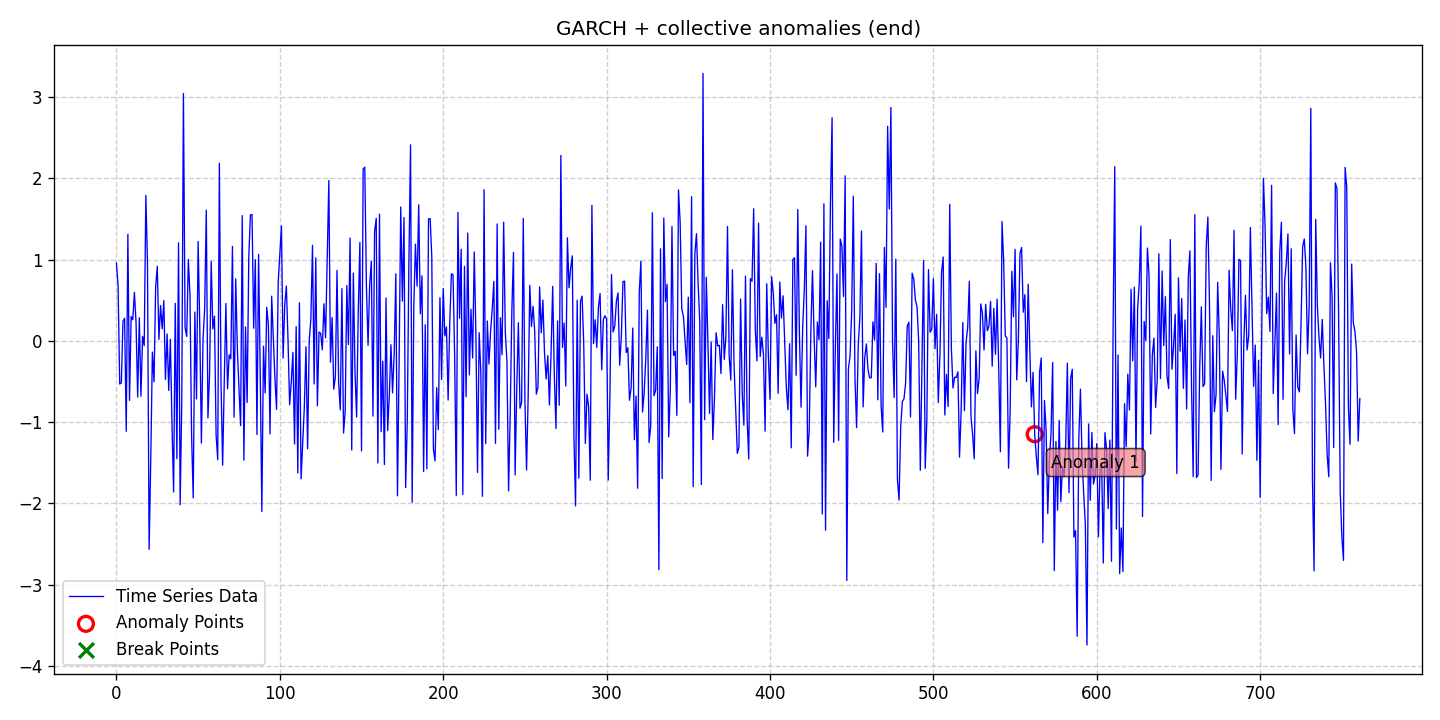

Values plotted in this chart, from the file beside it:
date, data, stationary, det_lin_up, det_lin_down, det_quad, det_cubic, det_exp, det_damped, stoc_trend, volatility, single_seas, multiple_seas, point_anom_single, point_anom_multi, collect_anom, context_anom, mean_shift, var_shift, trend_shift, point_anom_count, point_anom_location, point_anom_point, collect_anom_count
2020-01-01, 0.9573, 0, 0, 0, 0, 0, 0, 0, 0, 1, 0, 0, 0, 0, 1, 0, 0, 0, 0, 0, none, , 1
2020-01-02, 0.6838, 0, 0, 0, 0, 0, 0, 0, 0, 1, 0, 0, 0, 0, 1, 0, 0, 0, 0, 0, none, , 1
2020-01-03, -0.5317, 0, 0, 0, 0, 0, 0, 0, 0, 1, 0, 0, 0, 0, 1, 0, 0, 0, 0, 0, none, , 1
2020-01-04, -0.5162, 0, 0, 0, 0, 0, 0, 0, 0, 1, 0, 0, 0, 0, 1, 0, 0, 0, 0, 0, none, , 1
2020-01-05, 0.2435, 0, 0, 0, 0, 0, 0, 0, 0, 1, 0, 0, 0, 0, 1, 0, 0, 0, 0, 0, none, , 1
2020-01-06, 0.2788, 0, 0, 0, 0, 0, 0, 0, 0, 1, 0, 0, 0, 0, 1, 0, 0, 0, 0, 0, none, , 1
2020-01-07, -1.114, 0, 0, 0, 0, 0, 0, 0, 0, 1, 0, 0, 0, 0, 1, 0, 0, 0, 0, 0, none, , 1
2020-01-08, 1.312, 0, 0, 0, 0, 0, 0, 0, 0, 1, 0, 0, 0, 0, 1, 0, 0, 0, 0, 0, none, , 1
2020-01-09, -0.7328, 0, 0, 0, 0, 0, 0, 0, 0, 1, 0, 0, 0, 0, 1, 0, 0, 0, 0, 0, none, , 1
2020-01-10, 0.2991, 0, 0, 0, 0, 0, 0, 0, 0, 1, 0, 0, 0, 0, 1, 0, 0, 0, 0, 0, none, , 1
2020-01-11, 0.2598, 0, 0, 0, 0, 0, 0, 0, 0, 1, 0, 0, 0, 0, 1, 0, 0, 0, 0, 0, none, , 1
2020-01-12, 0.5992, 0, 0, 0, 0, 0, 0, 0, 0, 1, 0, 0, 0, 0, 1, 0, 0, 0, 0, 0, none, , 1
2020-01-13, 0.2239, 0, 0, 0, 0, 0, 0, 0, 0, 1, 0, 0, 0, 0, 1, 0, 0, 0, 0, 0, none, , 1
2020-01-14, -0.6921, 0, 0, 0, 0, 0, 0, 0, 0, 1, 0, 0, 0, 0, 1, 0, 0, 0, 0, 0, none, , 1
2020-01-15, 0.2842, 0, 0, 0, 0, 0, 0, 0, 0, 1, 0, 0, 0, 0, 1, 0, 0, 0, 0, 0, none, , 1
2020-01-16, -0.6818, 0, 0, 0, 0, 0, 0, 0, 0, 1, 0, 0, 0, 0, 1, 0, 0, 0, 0, 0, none, , 1
2020-01-17, 0.05596, 0, 0, 0, 0, 0, 0, 0, 0, 1, 0, 0, 0, 0, 1, 0, 0, 0, 0, 0, none, , 1
2020-01-18, -0.05882, 0, 0, 0, 0, 0, 0, 0, 0, 1, 0, 0, 0, 0, 1, 0, 0, 0, 0, 0, none, , 1
2020-01-19, 1.79, 0, 0, 0, 0, 0, 0, 0, 0, 1, 0, 0, 0, 0, 1, 0, 0, 0, 0, 0, none, , 1
2020-01-20, 0.9612, 0, 0, 0, 0, 0, 0, 0, 0, 1, 0, 0, 0, 0, 1, 0, 0, 0, 0, 0, none, , 1
2020-01-21, -2.566, 0, 0, 0, 0, 0, 0, 0, 0, 1, 0, 0, 0, 0, 1, 0, 0, 0, 0, 0, none, , 1
2020-01-22, -1.479, 0, 0, 0, 0, 0, 0, 0, 0, 1, 0, 0, 0, 0, 1, 0, 0, 0, 0, 0, none, , 1
2020-01-23, -0.1382, 0, 0, 0, 0, 0, 0, 0, 0, 1, 0, 0, 0, 0, 1, 0, 0, 0, 0, 0, none, , 1
2020-01-24, -0.5045, 0, 0, 0, 0, 0, 0, 0, 0, 1, 0, 0, 0, 0, 1, 0, 0, 0, 0, 0, none, , 1
2020-01-25, 0.6609, 0, 0, 0, 0, 0, 0, 0, 0, 1, 0, 0, 0, 0, 1, 0, 0, 0, 0, 0, none, , 1
2020-01-26, 0.9181, 0, 0, 0, 0, 0, 0, 0, 0, 1, 0, 0, 0, 0, 1, 0, 0, 0, 0, 0, none, , 1
2020-01-27, 0.01844, 0, 0, 0, 0, 0, 0, 0, 0, 1, 0, 0, 0, 0, 1, 0, 0, 0, 0, 0, none, , 1
2020-01-28, 0.4345, 0, 0, 0, 0, 0, 0, 0, 0, 1, 0, 0, 0, 0, 1, 0, 0, 0, 0, 0, none, , 1
2020-01-29, 0.149, 0, 0, 0, 0, 0, 0, 0, 0, 1, 0, 0, 0, 0, 1, 0, 0, 0, 0, 0, none, , 1
2020-01-30, 0.4952, 0, 0, 0, 0, 0, 0, 0, 0, 1, 0, 0, 0, 0, 1, 0, 0, 0, 0, 0, none, , 1
2020-01-31, -0.4752, 0, 0, 0, 0, 0, 0, 0, 0, 1, 0, 0, 0, 0, 1, 0, 0, 0, 0, 0, none, , 1
2020-02-01, 0.08566, 0, 0, 0, 0, 0, 0, 0, 0, 1, 0, 0, 0, 0, 1, 0, 0, 0, 0, 0, none, , 1
2020-02-02, -0.6094, 0, 0, 0, 0, 0, 0, 0, 0, 1, 0, 0, 0, 0, 1, 0, 0, 0, 0, 0, none, , 1
2020-02-03, 0.01925, 0, 0, 0, 0, 0, 0, 0, 0, 1, 0, 0, 0, 0, 1, 0, 0, 0, 0, 0, none, , 1
2020-02-04, -1.035, 0, 0, 0, 0, 0, 0, 0, 0, 1, 0, 0, 0, 0, 1, 0, 0, 0, 0, 0, none, , 1
2020-02-05, -1.861, 0, 0, 0, 0, 0, 0, 0, 0, 1, 0, 0, 0, 0, 1, 0, 0, 0, 0, 0, none, , 1
2020-02-06, 0.4616, 0, 0, 0, 0, 0, 0, 0, 0, 1, 0, 0, 0, 0, 1, 0, 0, 0, 0, 0, none, , 1
2020-02-07, -1.451, 0, 0, 0, 0, 0, 0, 0, 0, 1, 0, 0, 0, 0, 1, 0, 0, 0, 0, 0, none, , 1
2020-02-08, 1.207, 0, 0, 0, 0, 0, 0, 0, 0, 1, 0, 0, 0, 0, 1, 0, 0, 0, 0, 0, none, , 1
2020-02-09, -2.019, 0, 0, 0, 0, 0, 0, 0, 0, 1, 0, 0, 0, 0, 1, 0, 0, 0, 0, 0, none, , 1
2020-02-10, -0.7222, 0, 0, 0, 0, 0, 0, 0, 0, 1, 0, 0, 0, 0, 1, 0, 0, 0, 0, 0, none, , 1
2020-02-11, 3.046, 0, 0, 0, 0, 0, 0, 0, 0, 1, 0, 0, 0, 0, 1, 0, 0, 0, 0, 0, none, , 1
2020-02-12, 0.1635, 0, 0, 0, 0, 0, 0, 0, 0, 1, 0, 0, 0, 0, 1, 0, 0, 0, 0, 0, none, , 1
2020-02-13, 0.05472, 0, 0, 0, 0, 0, 0, 0, 0, 1, 0, 0, 0, 0, 1, 0, 0, 0, 0, 0, none, , 1
2020-02-14, 1.003, 0, 0, 0, 0, 0, 0, 0, 0, 1, 0, 0, 0, 0, 1, 0, 0, 0, 0, 0, none, , 1
2020-02-15, 0.5722, 0, 0, 0, 0, 0, 0, 0, 0, 1, 0, 0, 0, 0, 1, 0, 0, 0, 0, 0, none, , 1
2020-02-16, -1.175, 0, 0, 0, 0, 0, 0, 0, 0, 1, 0, 0, 0, 0, 1, 0, 0, 0, 0, 0, none, , 1
2020-02-17, -1.933, 0, 0, 0, 0, 0, 0, 0, 0, 1, 0, 0, 0, 0, 1, 0, 0, 0, 0, 0, none, , 1
2020-02-18, 0.3549, 0, 0, 0, 0, 0, 0, 0, 0, 1, 0, 0, 0, 0, 1, 0, 0, 0, 0, 0, none, , 1
2020-02-19, -0.7159, 0, 0, 0, 0, 0, 0, 0, 0, 1, 0, 0, 0, 0, 1, 0, 0, 0, 0, 0, none, , 1
2020-02-20, 1.223, 0, 0, 0, 0, 0, 0, 0, 0, 1, 0, 0, 0, 0, 1, 0, 0, 0, 0, 0, none, , 1
2020-02-21, 0.1751, 0, 0, 0, 0, 0, 0, 0, 0, 1, 0, 0, 0, 0, 1, 0, 0, 0, 0, 0, none, , 1
2020-02-22, -1.258, 0, 0, 0, 0, 0, 0, 0, 0, 1, 0, 0, 0, 0, 1, 0, 0, 0, 0, 0, none, , 1
2020-02-23, 0.02804, 0, 0, 0, 0, 0, 0, 0, 0, 1, 0, 0, 0, 0, 1, 0, 0, 0, 0, 0, none, , 1
2020-02-24, 0.3906, 0, 0, 0, 0, 0, 0, 0, 0, 1, 0, 0, 0, 0, 1, 0, 0, 0, 0, 0, none, , 1
2020-02-25, 1.609, 0, 0, 0, 0, 0, 0, 0, 0, 1, 0, 0, 0, 0, 1, 0, 0, 0, 0, 0, none, , 1
2020-02-26, -0.9473, 0, 0, 0, 0, 0, 0, 0, 0, 1, 0, 0, 0, 0, 1, 0, 0, 0, 0, 0, none, , 1
2020-02-27, -0.4099, 0, 0, 0, 0, 0, 0, 0, 0, 1, 0, 0, 0, 0, 1, 0, 0, 0, 0, 0, none, , 1
2020-02-28, 0.9786, 0, 0, 0, 0, 0, 0, 0, 0, 1, 0, 0, 0, 0, 1, 0, 0, 0, 0, 0, none, , 1
2020-02-29, 0.1472, 0, 0, 0, 0, 0, 0, 0, 0, 1, 0, 0, 0, 0, 1, 0, 0, 0, 0, 0, none, , 1
... 702 more rows
